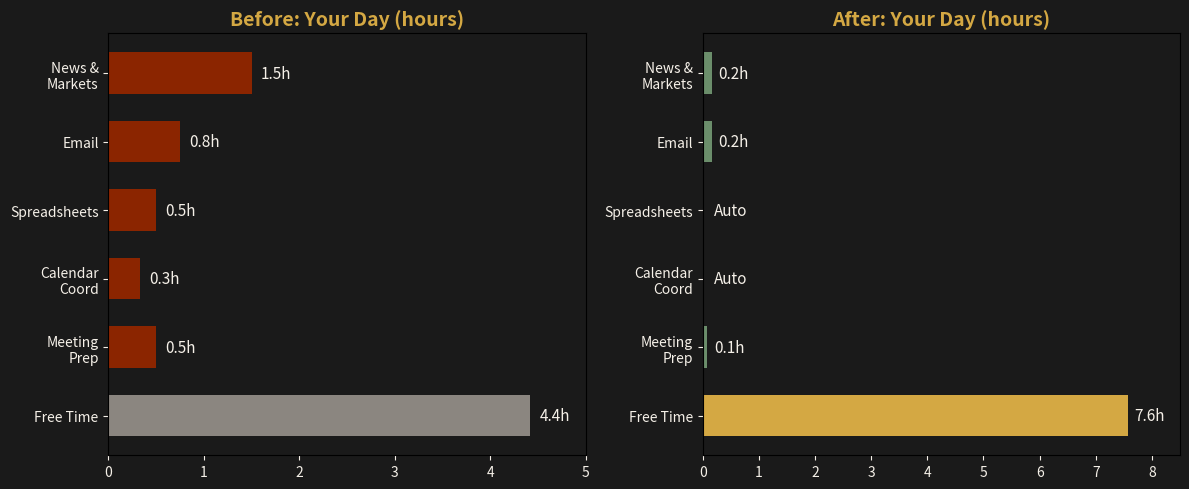

Python code for this plot: (Note: this script raises an exception after producing the figure.)
import matplotlib
matplotlib.use('Agg')
import matplotlib.pyplot as plt
import numpy as np

# Color palette - warm, professional
GOLD = '#D4A843'
STONE = '#8B8680'
CRIMSON = '#8B2500'
DARK = '#2C2C2C'
WARM_BG = '#1A1A1A'
CREAM = '#F5F0E8'
SAGE = '#6B8E6B'

plt.rcParams['font.family'] = 'sans-serif'
plt.rcParams['text.color'] = CREAM
plt.rcParams['axes.labelcolor'] = CREAM
plt.rcParams['xtick.color'] = CREAM
plt.rcParams['ytick.color'] = CREAM

# Chart 1: Day Shift - Before vs After
fig, (ax1, ax2) = plt.subplots(1, 2, figsize=(12, 5))
fig.patch.set_facecolor(WARM_BG)
for ax in [ax1, ax2]:
    ax.set_facecolor(WARM_BG)

# Before
categories = ['News &\nMarkets', 'Email', 'Spreadsheets', 'Calendar\nCoord', 'Meeting\nPrep', 'Free Time']
before_hrs = [1.5, 0.75, 0.5, 0.33, 0.5, 4.42]
colors_before = [CRIMSON]*5 + [STONE]
ax1.barh(categories, before_hrs, color=colors_before, height=0.6)
ax1.set_title('Before: Your Day (hours)', fontsize=14, fontweight='bold', color=GOLD)
ax1.set_xlim(0, 5)
ax1.invert_yaxis()
for i, v in enumerate(before_hrs):
    ax1.text(v + 0.1, i, f'{v:.1f}h', va='center', fontsize=11, color=CREAM)

# After
after_hrs = [0.17, 0.17, 0, 0, 0.08, 7.58]
colors_after = [SAGE]*5 + [GOLD]
ax2.barh(categories, after_hrs, color=colors_after, height=0.6)
ax2.set_title('After: Your Day (hours)', fontsize=14, fontweight='bold', color=GOLD)
ax2.set_xlim(0, 8.5)
ax2.invert_yaxis()
for i, v in enumerate(after_hrs):
    label = f'{v:.1f}h' if v > 0 else 'Auto'
    ax2.text(max(v, 0.1) + 0.1, i, label, va='center', fontsize=11, color=CREAM)

plt.tight_layout()
plt.savefig('tmp/charts-jd-day-shift.png', dpi=150, bbox_inches='tight', facecolor=WARM_BG)
plt.close()

# Chart 2: Time Reclaimed Over Years
fig, ax = plt.subplots(figsize=(10, 5))
fig.patch.set_facecolor(WARM_BG)
ax.set_facecolor(WARM_BG)

years = [1, 2, 3, 4, 5]
hours = [18*52, 18*52*2, 18*52*3, 18*52*4, 18*52*5]
days = [h/8 for h in hours]

bars = ax.bar(years, hours, color=GOLD, width=0.6, alpha=0.9)
ax.set_xlabel('Years', fontsize=12)
ax.set_ylabel('Hours Reclaimed', fontsize=12)
ax.set_title('Time Back — The Compound Effect', fontsize=16, fontweight='bold', color=GOLD)

for bar, d in zip(bars, days):
    ax.text(bar.get_x() + bar.get_width()/2, bar.get_height() + 50,
            f'{int(d)} days', ha='center', fontsize=11, color=CREAM, fontweight='bold')

ax.spines['top'].set_visible(False)
ax.spines['right'].set_visible(False)
ax.spines['left'].set_color(STONE)
ax.spines['bottom'].set_color(STONE)

plt.tight_layout()
plt.savefig('tmp/charts-jd-time-reclaimed.png', dpi=150, bbox_inches='tight', facecolor=WARM_BG)
plt.close()

# Chart 3: Cost comparison
fig, ax = plt.subplots(figsize=(8, 4))
fig.patch.set_facecolor(WARM_BG)
ax.set_facecolor(WARM_BG)

items = ['Netflix', 'Spotify', 'AI Agent\n(Full-time assistant)', 'Human\nAssistant']
costs = [15, 11, 30, 4000]
colors = [STONE, STONE, GOLD, CRIMSON]

bars = ax.barh(items, costs, color=colors, height=0.5)
ax.set_title('Monthly Cost Comparison', fontsize=14, fontweight='bold', color=GOLD)
ax.set_xlabel('$/month', fontsize=11)
ax.invert_yaxis()

for i, (bar, v) in enumerate(zip(bars, costs)):
    ax.text(v + 50, i, f'${v}/mo', va='center', fontsize=11, color=CREAM)

ax.set_xlim(0, 5000)
ax.spines['top'].set_visible(False)
ax.spines['right'].set_visible(False)
ax.spines['left'].set_color(STONE)
ax.spines['bottom'].set_color(STONE)

plt.tight_layout()
plt.savefig('tmp/charts-jd-overview.png', dpi=150, bbox_inches='tight', facecolor=WARM_BG)
plt.close()

print("All charts generated.")
